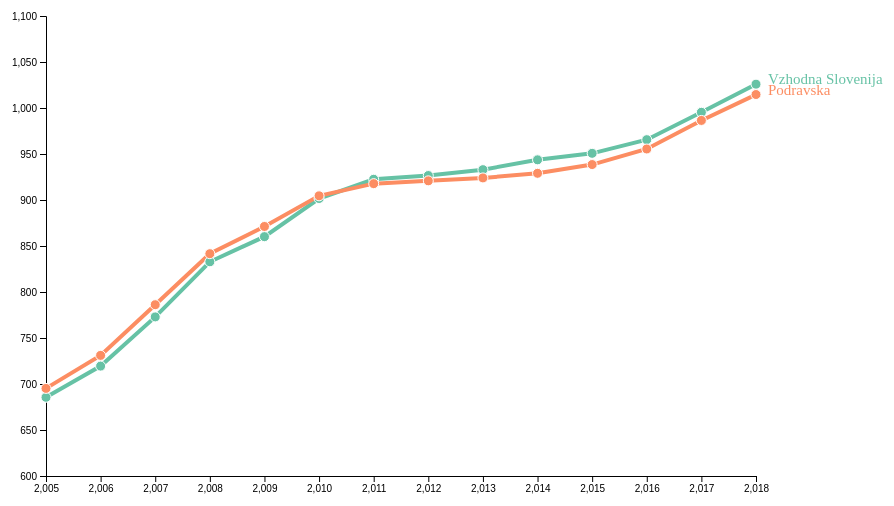
D3 v4 page, settled after 360 driven frames (6 s of simulated time); the page loaded 1 data file(s).



// set the dimensions and margins of the graph
var margin = {top: 10, right: 200, bottom: 30, left: 50},
    width = 960 - margin.left - margin.right,
    height = 500 - margin.top - margin.bottom;

// append the svg object to the body of the page
var svg = d3.select("#my_dataviz")
  .append("svg")
    .attr("width", width + margin.left + margin.right)
    .attr("height", height + margin.top + margin.bottom)
  .append("g")
    .attr("transform",
          "translate(" + margin.left + "," + margin.top + ")");

//Read the data
d3.csv("vse.csv", function(data) {

    // List of groups (here I have one group per column)
    var allGroup = ["Vzhodna Slovenija", "Podravska"]

    // Reformat the data: we need an array of arrays of {x, y} tuples
    var dataReady = allGroup.map( function(grpName) { // .map allows to do something for each element of the list
      return {
        name: grpName,
        values: data.map(function(d) {
          return {time: d.time, value: +d[grpName]};
        })
      };
    });
    // I strongly advise to have a look to dataReady with
    // console.log(dataReady)

    // A color scale: one color for each group
    var myColor = d3.scaleOrdinal()
      .domain(allGroup)
      .range(d3.schemeSet2);

    // Add X axis --> it is a date format
    var x = d3.scaleLinear()
      .domain([2005,2018])
      .range([ 0, width ]);
    svg.append("g")
      .attr("transform", "translate(0," + height + ")")
      .call(d3.axisBottom(x));

    // Add Y axis
    var y = d3.scaleLinear()
      .domain( [600,1100])
      .range([ height, 0 ]);
    svg.append("g")
      .call(d3.axisLeft(y));

    // Add the lines
    var line = d3.line()
      .x(function(d) { return x(+d.time) })
      .y(function(d) { return y(+d.value) })
    svg.selectAll("myLines")
      .data(dataReady)
      .enter()
      .append("path")
        .attr("d", function(d){ return line(d.values) } )
        .attr("stroke", function(d){ return myColor(d.name) })
        .style("stroke-width", 4)
        .style("fill", "none")

    // Add the points
    svg
      // First we need to enter in a group
      .selectAll("myDots")
      .data(dataReady)
      .enter()
        .append('g')
        .style("fill", function(d){ return myColor(d.name) })
      // Second we need to enter in the 'values' part of this group
      .selectAll("myPoints")
      .data(function(d){ return d.values })
      .enter()
      .append("circle")
        .attr("cx", function(d) { return x(d.time) } )
        .attr("cy", function(d) { return y(d.value) } )
        .attr("r", 5)
        .attr("stroke", "white")

    // Add a legend at the end of each line
    svg
      .selectAll("myLabels")
      .data(dataReady)
      .enter()
        .append('g')
        .append("text")
          .datum(function(d) { return {name: d.name, value: d.values[d.values.length - 1]}; }) // keep only the last value of each time series
          .attr("transform", function(d) { return "translate(" + x(d.value.time) + "," + y(d.value.value) + ")"; }) // Put the text at the position of the last point
          .attr("x", 12) // shift the text a bit more right
          .text(function(d) { return d.name; })
          .style("fill", function(d){ return myColor(d.name) })
          .style("font-size", 15)

})




### data: vse.csv
time, SLOVENIJA, Vzhodna Slovenija, Pomurska, Podravska, Koro?ka, Savinjska, Zasavska, Posavska, Jugovzhodna Slovenija, Primorsko-notranjska, Zahodna Slovenija, Osrednjeslovenska, Gorenjska, Gori?ka, Obalno-kra?ka
2005, 735.7, 685.5, 640.3, 695.2, 665.4, 684.6, 703.5, 679.8, 712.6, 665.5, 778.8, 808.7, 721.1, 733.1, 732.4
2006, 773.4, 719.5, 669.4, 731.1, 695.2, 718, 734.6, 716, 748.1, 699, 819.6, 849.1, 759.2, 776.4, 772.9
2007, 834.5, 772.9, 715.4, 786.2, 746.7, 767.6, 787.1, 781.6, 806.9, 751, 887.4, 921.2, 816.8, 840.6, 833.2
2008, 899.8, 832.8, 775.1, 841.6, 808.6, 825.5, 857.8, 843.8, 876, 808.5, 957.5, 996.8, 880.6, 887.5, 901
2009, 930, 860.2, 826, 871.2, 834.7, 844.8, 884.9, 870.8, 902.3, 823.2, 988.9, 1031, 900, 907.1, 935.4
2010, 966.6, 901.6, 873.9, 904.5, 884.7, 892.8, 915.5, 903.7, 950, 852.5, 1021, 1061, 940.1, 951, 961
2011, 987.4, 922.5, 883.1, 917.8, 913.6, 916.6, 940.8, 929.8, 980.3, 887.9, 1041, 1082, 960.8, 967.1, 978.8
2012, 991.4, 926.6, 891.3, 920.8, 920.6, 920.7, 922.4, 936.7, 989.5, 885.1, 1045, 1083, 974.5, 963.6, 980.2
2013, 997, 933, 897.2, 924, 932, 927.7, 934.6, 938, 999.6, 895.9, 1049, 1084, 992.3, 969.7, 979.3
2014, 1005, 943.7, 911.8, 929, 943, 940.5, 931.9, 948.6, 1019, 906.9, 1055, 1088, 1001, 979.7, 988
2015, 1013, 950.7, 922.9, 938.5, 956.9, 945.2, 914.4, 955.4, 1023, 918.1, 1065, 1099, 1011, 984.6, 998.4
2016, 1030, 965.6, 939.8, 955.4, 980.7, 954.4, 932.6, 975.7, 1036, 924.8, 1083, 1118, 1025, 1007, 1015
2017, 1062, 995.3, 969.8, 986.5, 1013, 983.3, 964.2, 1009, 1059, 954.6, 1117, 1153, 1060, 1037, 1043
2018, 1093, 1026, 1004, 1015, 1044, 1013, 993.7, 1037, 1095, 980.3, 1147, 1185, 1091, 1061, 1065